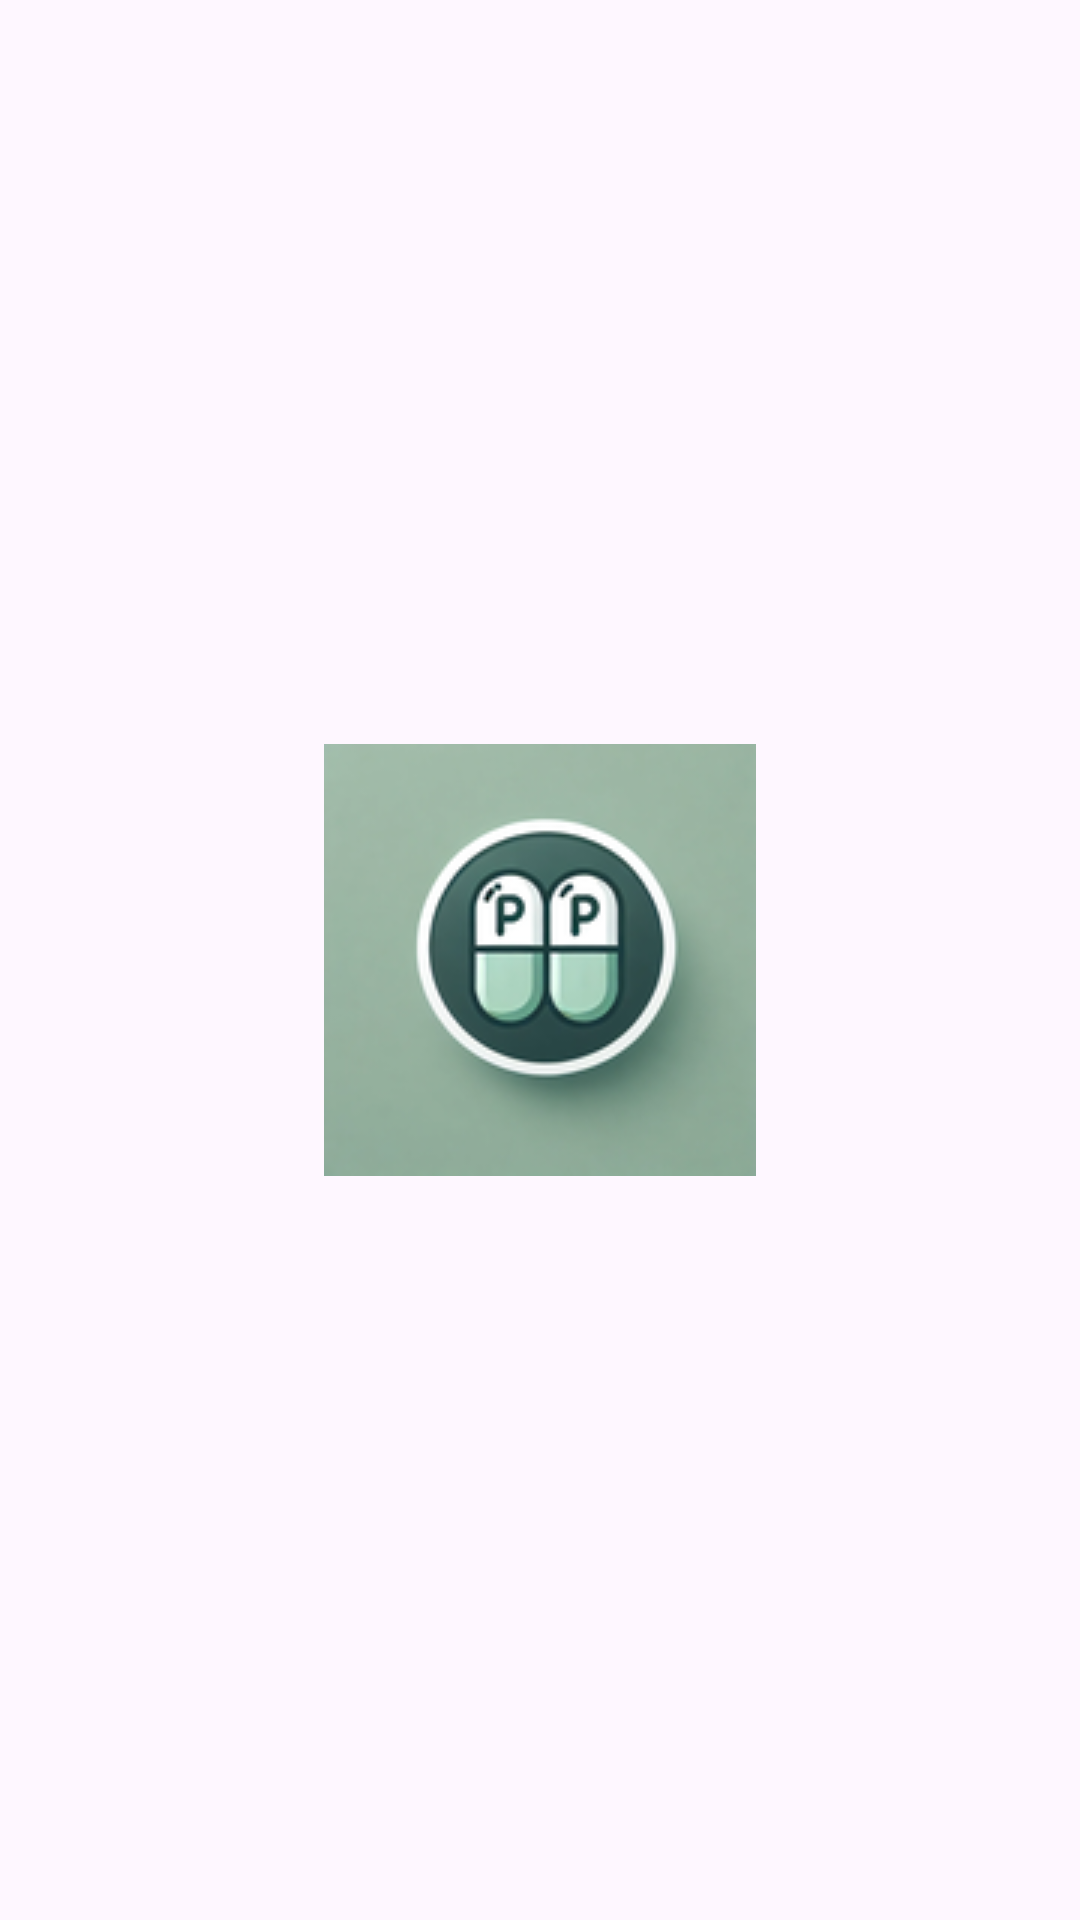

Layout XML and referenced resources for this Android screen:
<!-- AndroidManifest.xml: application theme Theme.PillPal420 -->
<!-- res/layout/activity_splash.xml -->
<?xml version="1.0" encoding="utf-8"?>
<RelativeLayout xmlns:android="http://schemas.android.com/apk/res/android"
    android:layout_width="match_parent"
    android:layout_height="match_parent"
    android:background="@drawable/splash_background">

    <ImageView
        android:id="@+id/splash_logo"
        android:layout_width="wrap_content"
        android:layout_height="wrap_content"
        android:layout_centerInParent="true"
        android:src="@drawable/pillpal_logo_144x144"/>
</RelativeLayout>
<!-- resources referenced by this layout -->
<resources>
  <!-- drawable pillpal_logo_144x144: png bitmap (drawable, 24180 bytes) -->
  <style name="Theme.PillPal420" parent="Base.Theme.PillPal420" />
  <style name="Base.Theme.PillPal420" parent="Theme.Material3.DayNight.NoActionBar">
          
          
      </style>
</resources>
